The GitHub repository sakanaowo/DragonFruit contains a labelled image folder "processed_dataset" with 6 categories: fungal infections (anthracnose or stem canker), healthy fruits, healthy leaves, insect-infected fruits, mealybugs and scale insects (fruits), sunburn damage. Examples follow, each with its label.

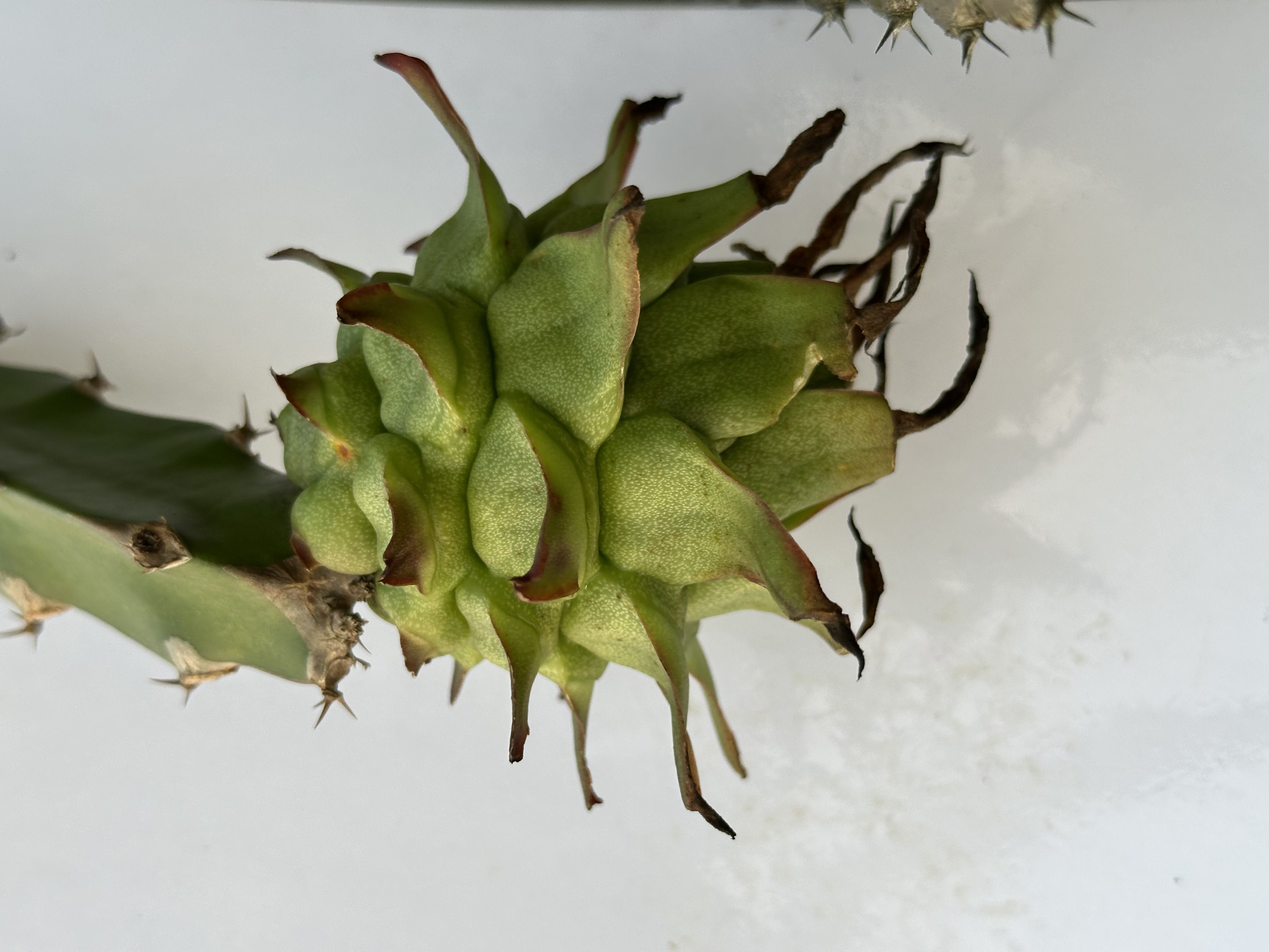
Label: sunburn damage

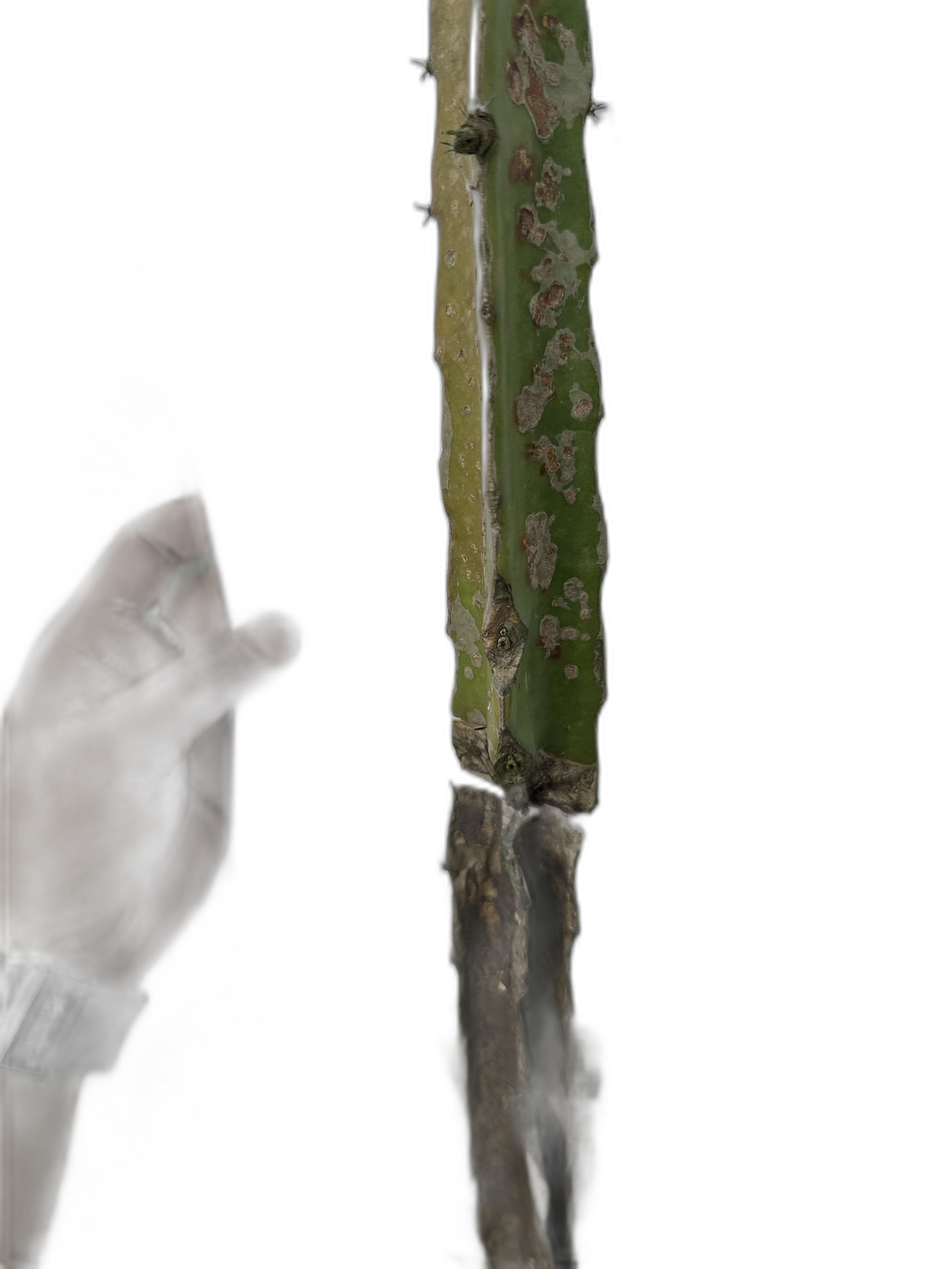
Label: fungal infections (anthracnose or stem canker)

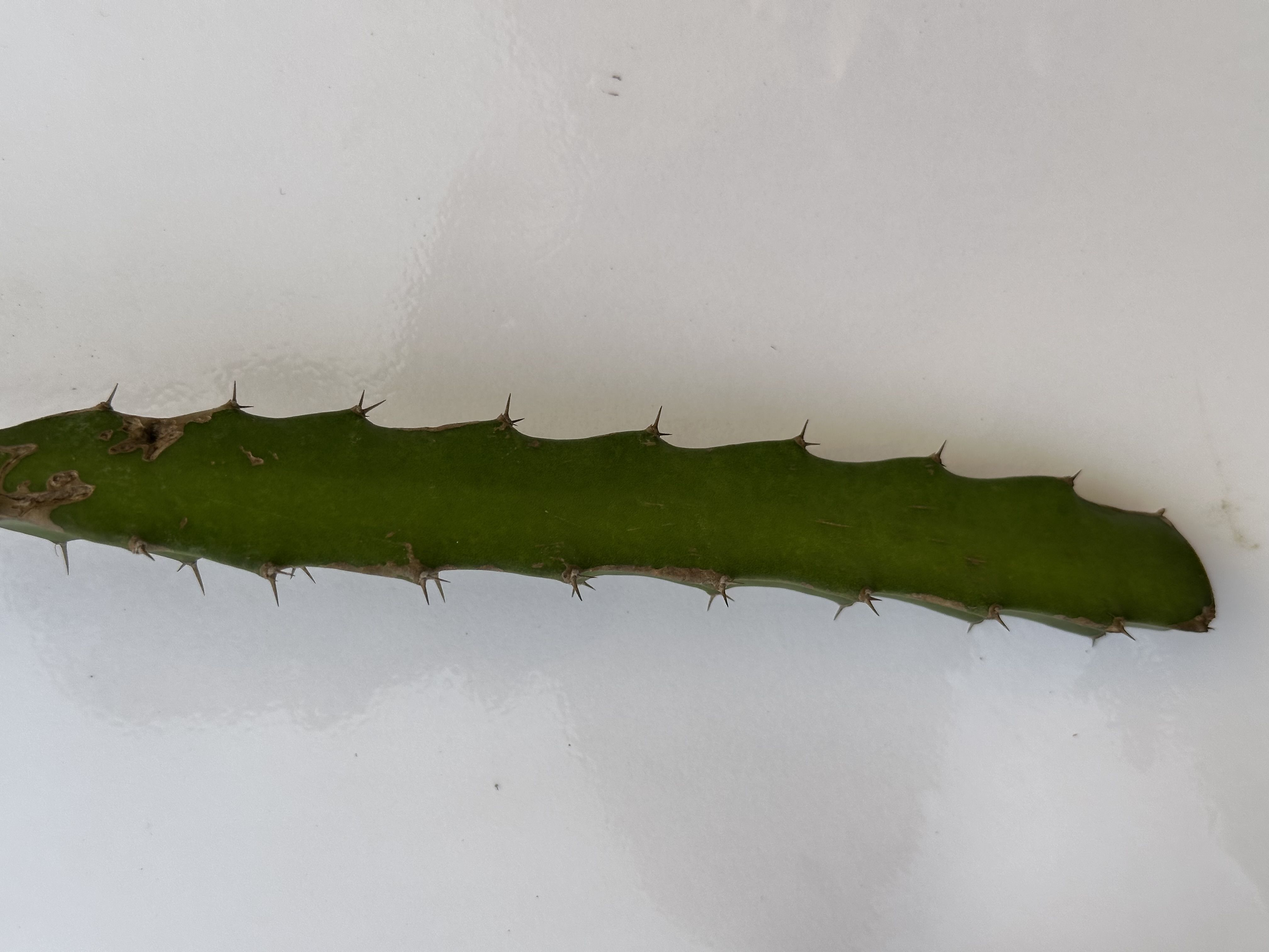
Label: healthy leaves

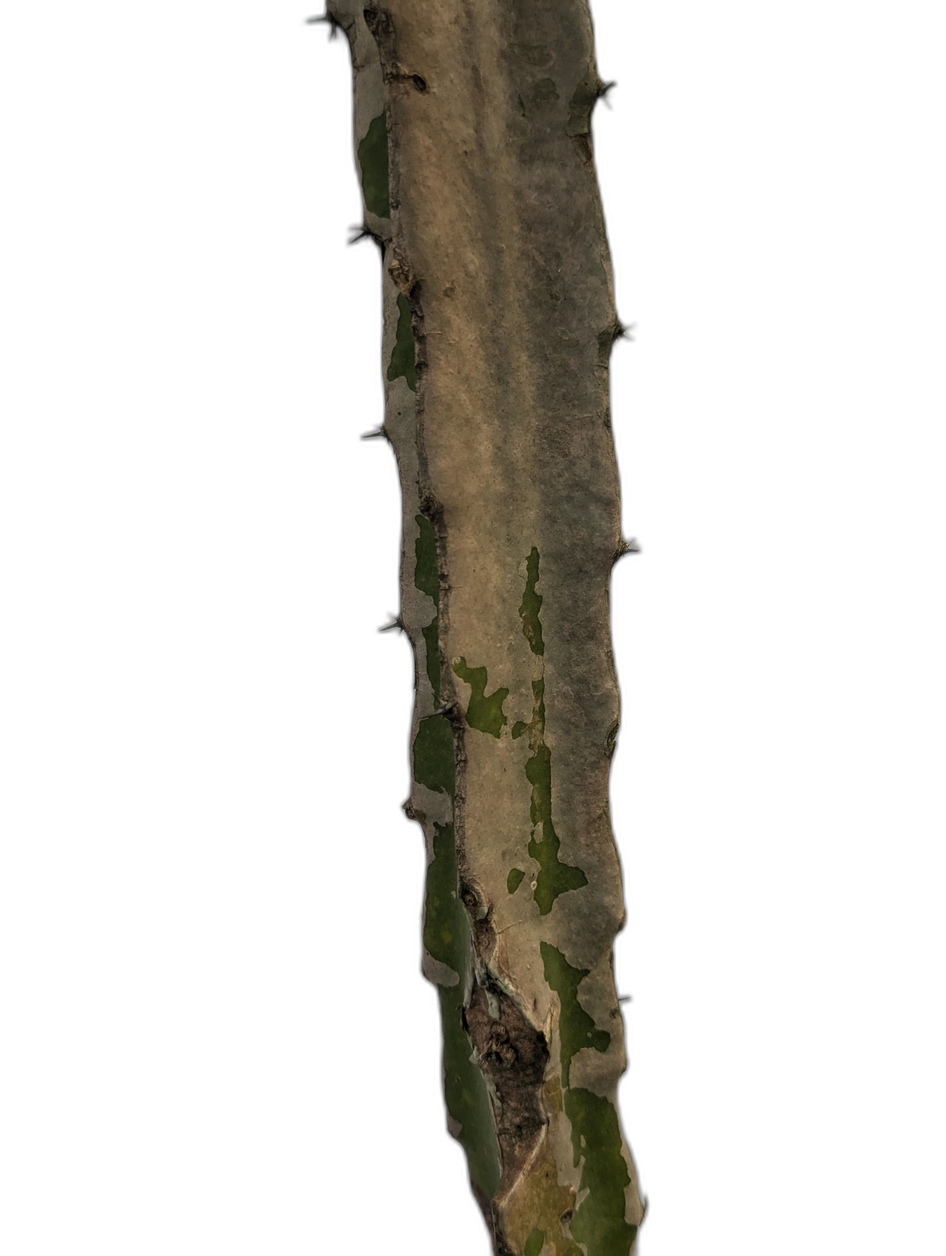
Label: sunburn damage

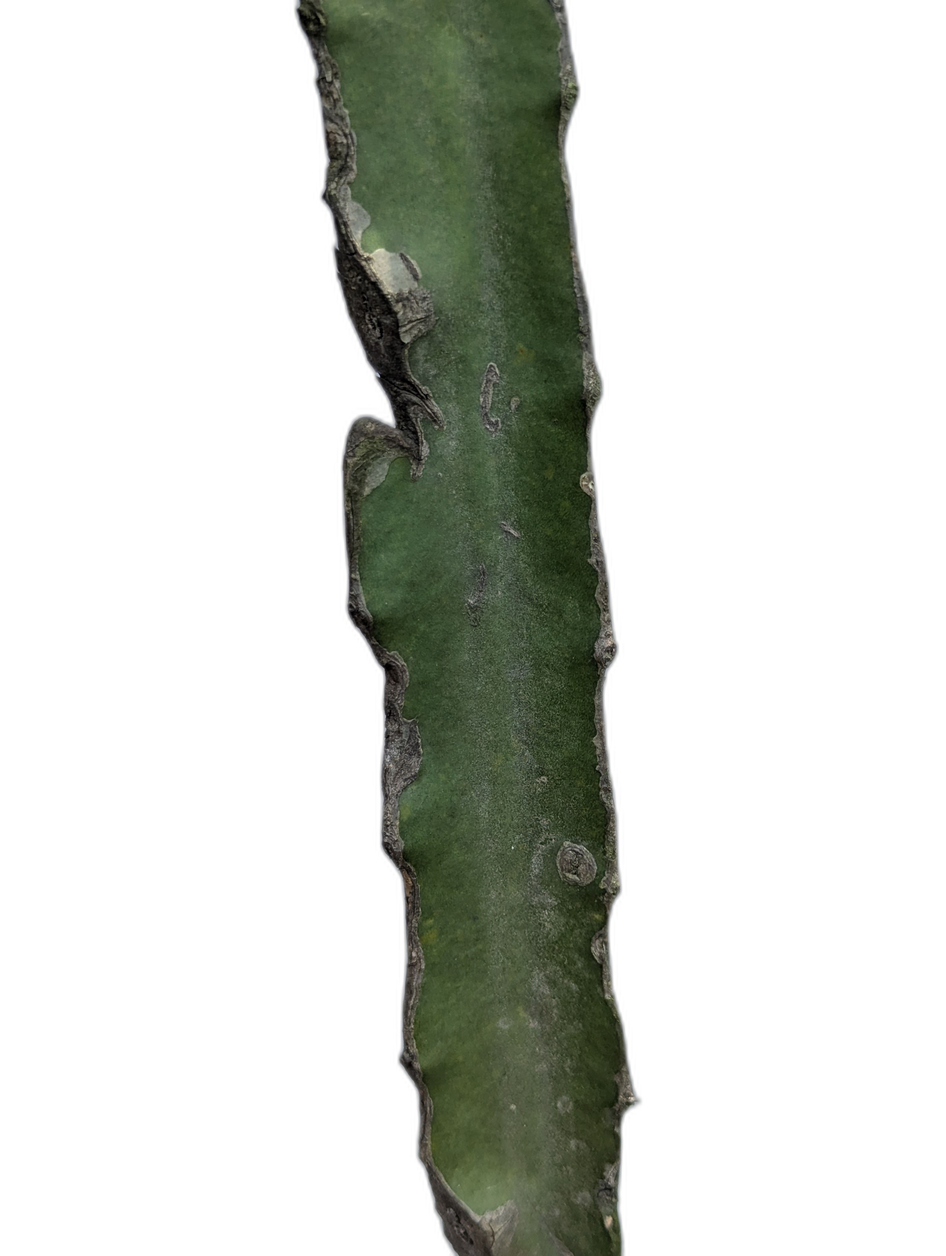
Label: fungal infections (anthracnose or stem canker)

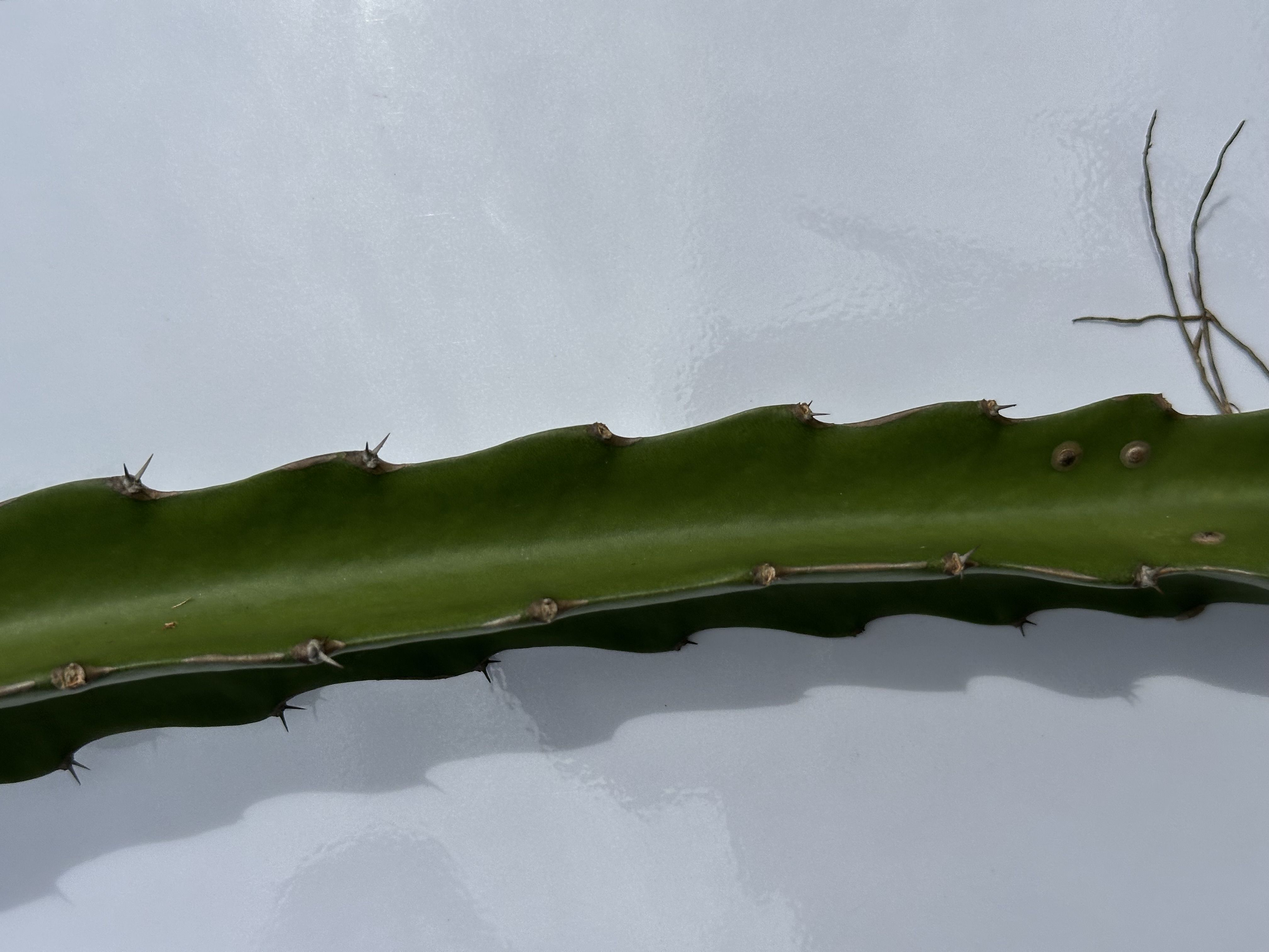
Label: healthy leaves
